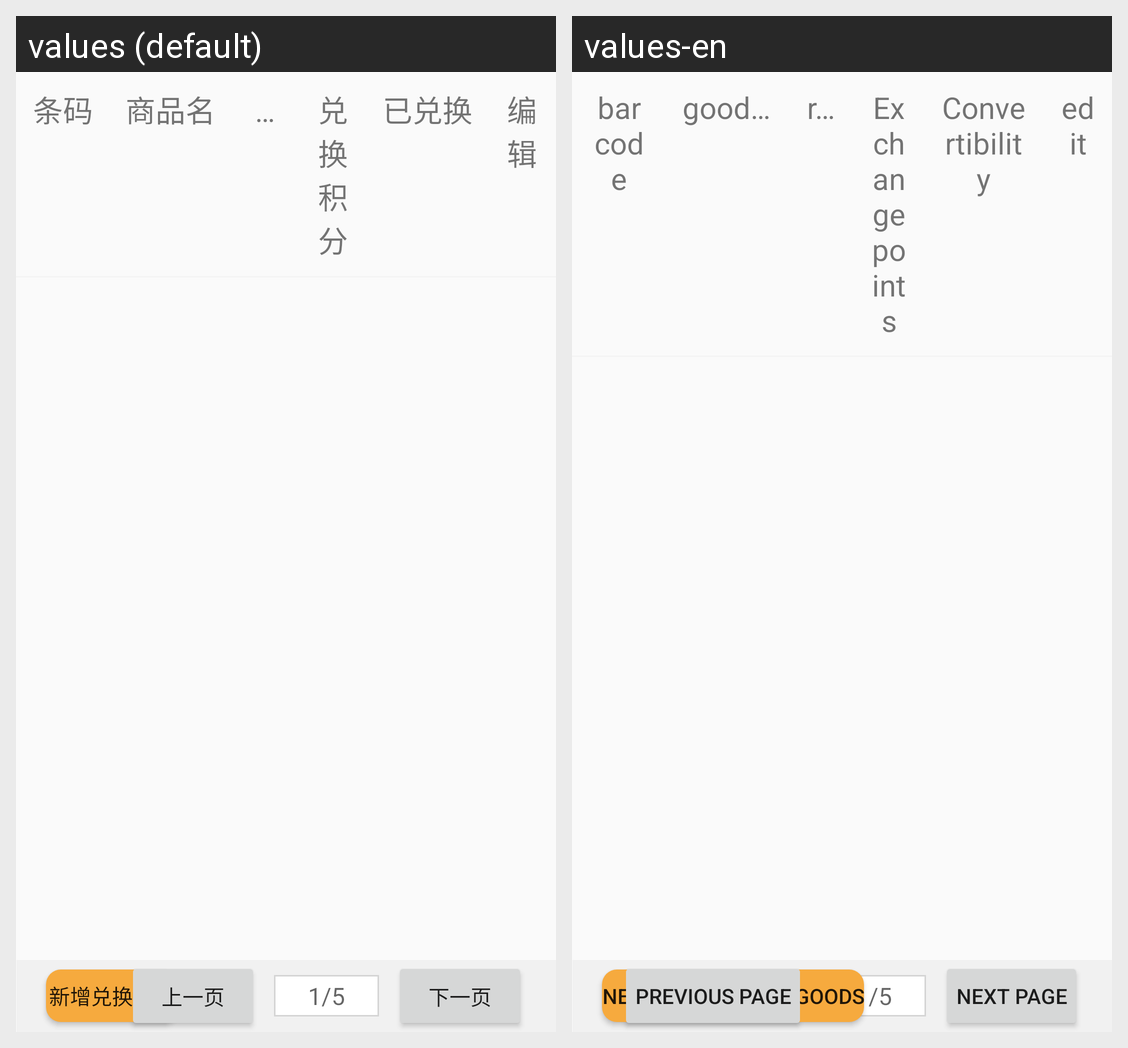

Strings drawn on this Android screen and how each of the app's shown locales translates them:
Android screen res/layout/integral_fragment.xml rendered under 2 locales, left to right: values (default), values-en. Device: Nexus 5 (rendered at 1080×1920; each locale shown at half size, 540×960, under a caption strip naming it); theme NoActionBar..
Strings drawn on this screen, with the default value and each locale's value (text and hints the layout hard-codes, and strings that could not be matched under every locale, appear in the picture but are not listed):

bar_code
  values: 条码
  values-en: bar code

goods_name
  values: 商品名
  values-en: goods name

retail_price
  values: 零售价
  values-en: retail price

Exchange_points
  values: 兑换积分
  values-en: Exchange points

Convertibility
  values: 已兑换
  values-en: Convertibility

edit
  values: 编辑
  values-en: edit

New_convertible_goods
  values: 新增兑换商品
  values-en: New convertible goods

next_page
  values: 下一页
  values-en: Next page

previous_page
  values: 上一页
  values-en: Previous page
